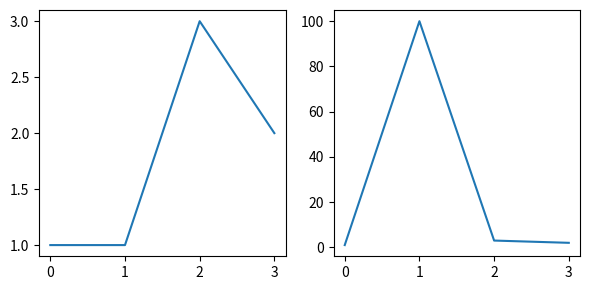

Write Python code to recreate this figure.
# Written by calculate-plot 0.1.0: this script draws the same figure with Matplotlib 3.11.2.
import locale

import matplotlib.pyplot as plt

# Text is shaped for the language of the locale: this is the one the figure was made with.
try:
    locale.setlocale(locale.LC_CTYPE, "C.UTF-8")
except locale.Error:
    locale.setlocale(locale.LC_CTYPE, "C")

fig, axs = plt.subplots(1, 2, layout='constrained', figsize=(6.0, 3.0))
axs[0].plot([0, 1, 2, 3], [1, 1, 3, 2])
axs[1].plot([0, 1, 2, 3], [1, 100, 3, 2])
fig.tight_layout()

if __name__ == "__main__":
    plt.show()
